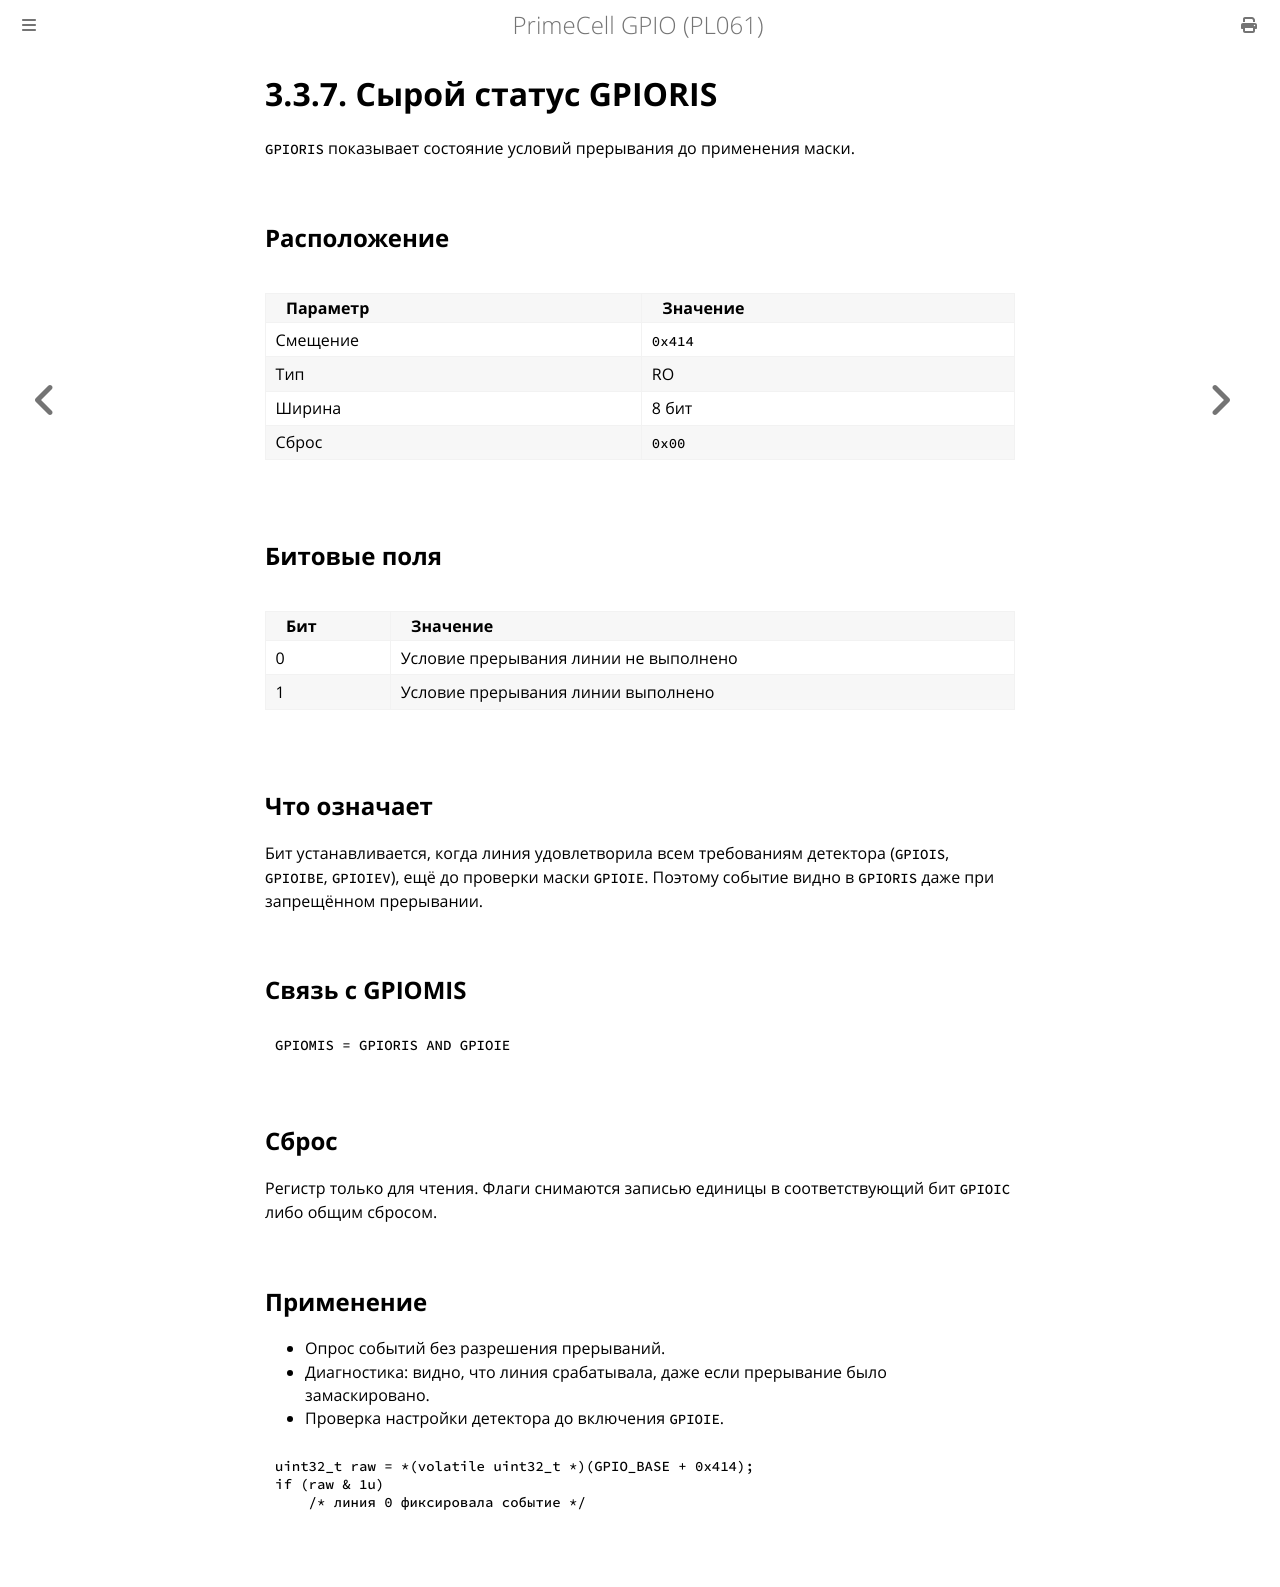

repository: MiCkEyZzZ/pl061 · page: ch03-gpioris.html · generator: mdbook

# 3.3.7. Сырой статус GPIORIS

`GPIORIS` показывает состояние условий прерывания до применения
маски.

## Расположение

| Параметр | Значение |
|----------|----------|
| Смещение | `0x414` |
| Тип | RO |
| Ширина | 8 бит |
| Сброс | `0x00` |

## Битовые поля

| Бит | Значение |
|-----|----------|
| 0 | Условие прерывания линии не выполнено |
| 1 | Условие прерывания линии выполнено |

## Что означает

Бит устанавливается, когда линия удовлетворила всем требованиям
детектора (`GPIOIS`, `GPIOIBE`, `GPIOIEV`), ещё до проверки маски
`GPIOIE`. Поэтому событие видно в `GPIORIS` даже при запрещённом
прерывании.

## Связь с GPIOMIS

```text
GPIOMIS = GPIORIS AND GPIOIE
```

## Сброс

Регистр только для чтения. Флаги снимаются записью единицы
в соответствующий бит `GPIOIC` либо общим сбросом.

## Применение

- Опрос событий без разрешения прерываний.
- Диагностика: видно, что линия срабатывала, даже если прерывание
  было замаскировано.
- Проверка настройки детектора до включения `GPIOIE`.

```c
uint32_t raw = *(volatile uint32_t *)(GPIO_BASE + 0x414);
if (raw & 1u)
    /* линия 0 фиксировала событие */
```
